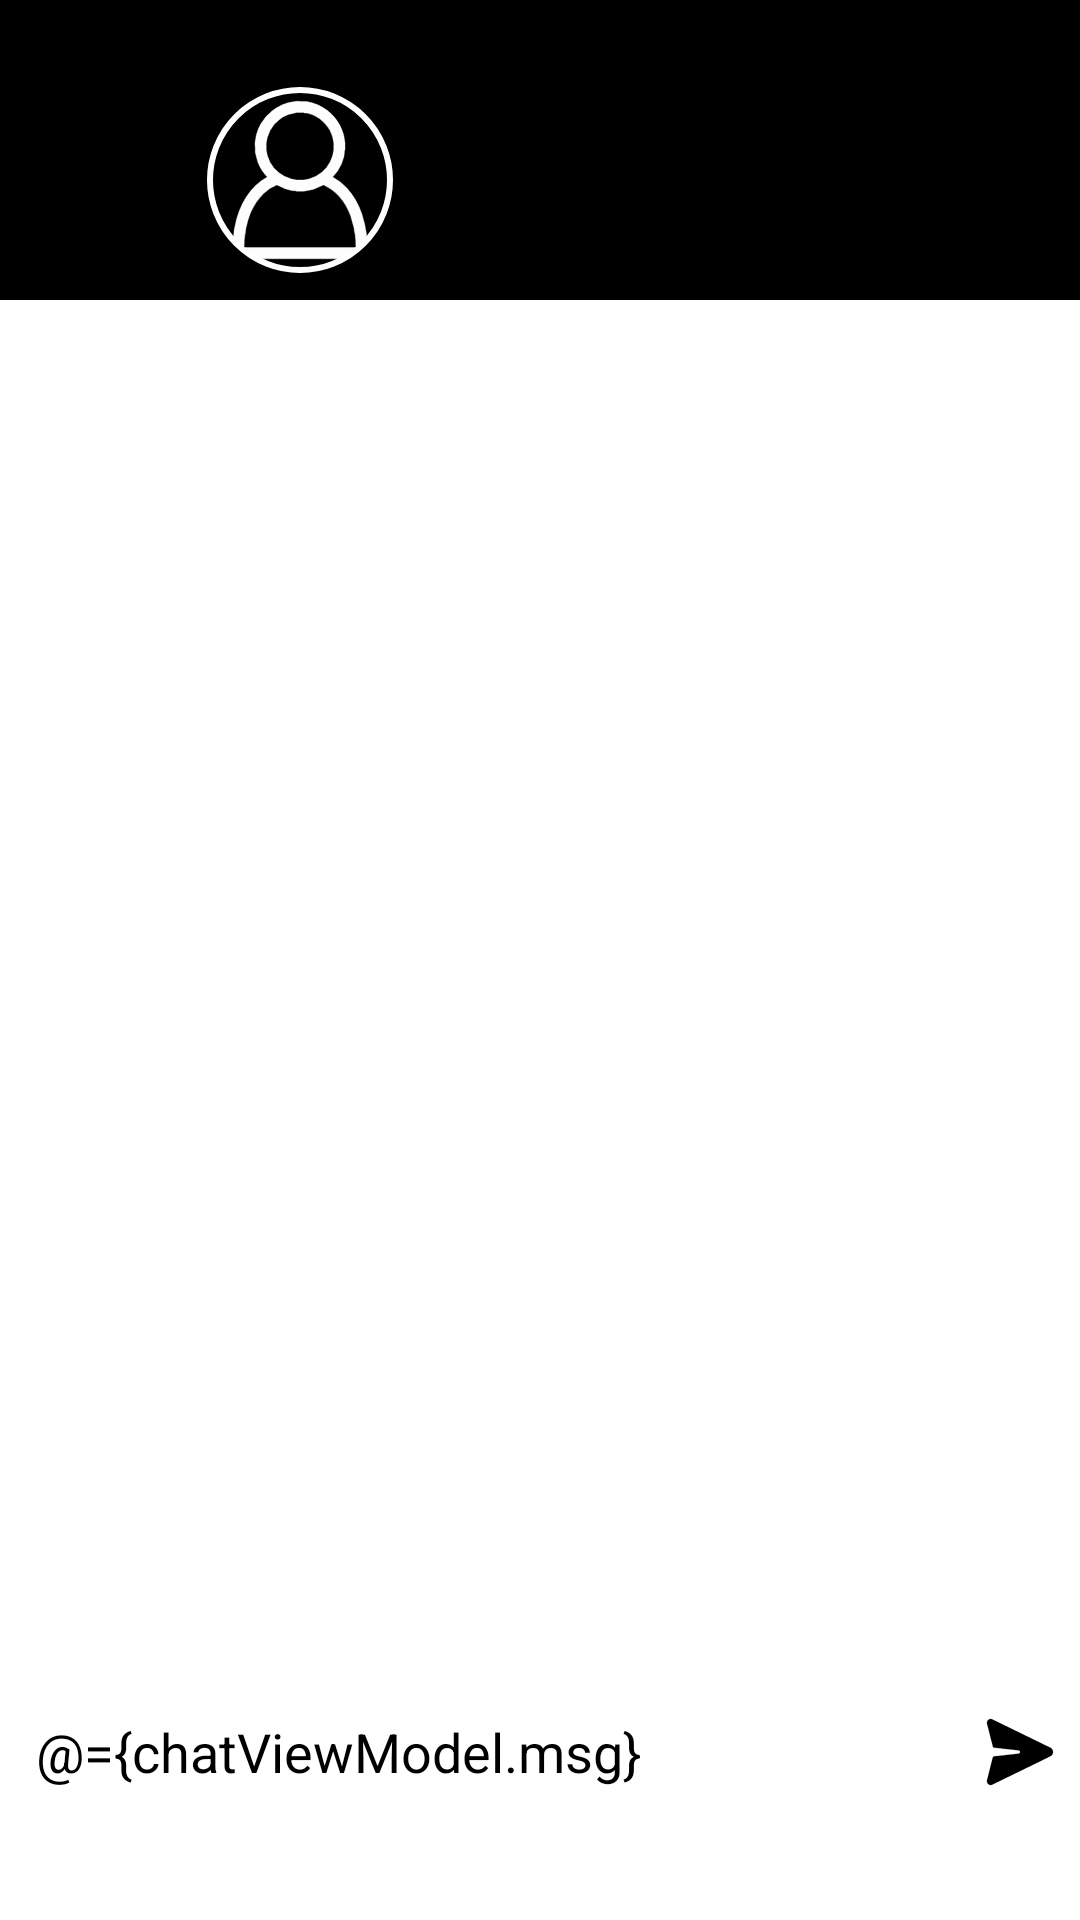

Reconstruct the res/layout file that produces this screen, plus the resources it refers to.
<!-- AndroidManifest.xml: application theme Theme.ChatzApp -->
<!-- res/layout/fragment_chat.xml -->
<?xml version="1.0" encoding="utf-8"?>
<layout xmlns:android="http://schemas.android.com/apk/res/android"
    xmlns:tools="http://schemas.android.com/tools"
    xmlns:app="http://schemas.android.com/apk/res-auto">

    <data>
        <variable
            name="chatViewModel"
            type="com.chillguy.chatzapp.viewmodel.ChatViewModel" />
    </data>

    <androidx.constraintlayout.widget.ConstraintLayout
        android:layout_width="match_parent"
        android:layout_height="match_parent"
        android:background="@color/white"
        android:paddingBottom="40dp">

        <androidx.appcompat.widget.Toolbar
            android:id="@+id/chat_toolbar"
            android:layout_width="0dp"
            android:layout_height="wrap_content"
            app:layout_constraintStart_toStartOf="parent"
            app:layout_constraintEnd_toEndOf="parent"
            app:layout_constraintTop_toTopOf="parent"
            android:background="@color/black"
            >
            <androidx.constraintlayout.widget.ConstraintLayout
                android:layout_width="match_parent"
                android:layout_height="match_parent"
                android:paddingTop="20dp">
                
                <ImageView
                    android:id="@+id/go_back"
                    android:layout_width="36dp"
                    android:layout_height="36dp"
                    android:src="@drawable/arrow_back"
                    app:layout_constraintTop_toTopOf="parent"
                    app:layout_constraintStart_toStartOf="parent"
                    app:layout_constraintBottom_toBottomOf="parent"
                    />
                
                <com.google.android.material.imageview.ShapeableImageView
                    android:layout_width="64dp"
                    android:layout_height="64dp"
                    android:id="@+id/profile_image"
                    android:layout_marginStart="16dp"
                    android:layout_marginVertical="8dp"
                    app:strokeWidth="2dp"
                    android:padding="2dp"
                    app:strokeColor="@color/white"
                    android:src="@drawable/login_icon"
                    app:shapeAppearanceOverlay="@style/CircularImageStyle"
                    app:layout_constraintStart_toEndOf="@id/go_back"
                    app:layout_constraintTop_toTopOf="parent"
                    app:layout_constraintBottom_toBottomOf="parent"
                    />

                <TextView
                    android:id="@+id/user_name"
                    android:layout_width="wrap_content"
                    android:layout_height="wrap_content"
                    android:text="@{chatViewModel.chatContactUser.name}"
                    android:layout_marginStart="24dp"
                    android:textColor="@color/white"
                    android:textSize="24sp"
                    app:layout_constraintTop_toTopOf="@id/profile_image"
                    app:layout_constraintStart_toEndOf="@id/profile_image"
                    app:layout_constraintBottom_toTopOf="@id/user_status"/>

                <TextView
                    android:id="@+id/user_status"
                    android:layout_width="wrap_content"
                    android:layout_height="wrap_content"
                    android:text="@{chatViewModel.chatContactUser.status.status}"
                    android:layout_marginStart="24dp"
                    android:textColor="@color/white"
                    android:textSize="14sp"
                    app:layout_constraintTop_toBottomOf="@id/user_name"
                    app:layout_constraintStart_toEndOf="@id/profile_image"
                    app:layout_constraintBottom_toBottomOf="@id/profile_image"/>
                

            </androidx.constraintlayout.widget.ConstraintLayout>
        </androidx.appcompat.widget.Toolbar>

        <androidx.recyclerview.widget.RecyclerView
            android:id="@+id/chat_rv"
            android:layout_width="match_parent"
            android:layout_height="match_parent"
            android:layout_marginTop="100dp"
            android:layout_marginBottom="40dp"
            app:layout_constraintStart_toStartOf="parent"
            app:layout_constraintEnd_toEndOf="parent"
            app:layout_constraintTop_toBottomOf="@id/chat_toolbar"
            app:layout_constraintBottom_toTopOf="@id/enter_msg"/>

        <EditText
            android:id="@+id/enter_msg"
            android:layout_width="0dp"
            android:layout_height="48dp"
            android:textColorHint="@color/black"
            android:textColor="@color/black"
            android:paddingStart="12dp"
            android:background="@null"
            android:text="@={chatViewModel.msg}"
            android:inputType="text|textNoSuggestions"
            app:layout_constraintStart_toStartOf="parent"
            app:layout_constraintTop_toBottomOf="@id/chat_rv"
            app:layout_constraintEnd_toStartOf="@id/send_msg_btn"
            android:hint="@string/enter_message" />

        <ImageView
            android:id="@+id/send_msg_btn"
            android:layout_width="40dp"
            android:layout_height="40dp"
            android:padding="8dp"
            android:src="@drawable/send_icon"
            app:layout_constraintEnd_toEndOf="parent"
            app:layout_constraintStart_toEndOf="@id/enter_msg"
            app:layout_constraintTop_toTopOf="@id/enter_msg"
            app:layout_constraintBottom_toBottomOf="@id/enter_msg"/>

    </androidx.constraintlayout.widget.ConstraintLayout>
</layout>
<!-- resources referenced by this layout -->
<resources>
  <color name="black">#FF000000</color>
  <color name="white">#FFFFFFFF</color>
  <!-- drawable login_icon (drawable) -->
  <vector xmlns:android="http://schemas.android.com/apk/res/android" xmlns:aapt="http://schemas.android.com/aapt"
      android:viewportWidth="512"
      android:viewportHeight="512"
      android:width="512dp"
      android:height="512dp">
      <path
          android:pathData="M245.5 32L275.5 33L289.5 36L306.5 42Q336 55 355 78.5Q371.6 98.4 380 126.5L384 149.5L384 170.5L383 171.5L381 189.5L374 210.5Q364.6 232.1 349 247.5Q372.1 259.9 389 278.5Q417.1 308.9 432 352.5L440 381.5L445 409.5L446 427.5L447 428.5L447 442.5L448 443.5L448 467.5Q446.2 474.7 440.5 478L435.5 480L76.5 480Q69.3 478.2 66 472.5L64 467.5L64 443.5L65 442.5L65 427.5L66 426.5L66 417.5L67 416.5L69 396.5L76 365.5L83 344.5Q99.5 300.5 130.5 271Q144.7 257.2 163 247.5Q145.7 230.3 136 205.5L129 178.5L128 149.5L132 126.5Q136.9 109.4 145 95.5Q157 75.5 174.5 61Q188.2 49.7 205.5 42L222.5 36L245.5 32ZM247 64L222 70Q206 76 195 86Q180 98 171 115L163 135L160 151L160 170L163 186Q169 207 182 222Q194 236 211 245L231 253L247 256L266 256L282 253Q303 247 318 234Q333 222 342 204L349 186L352 170L352 151L349 135Q343 113 330 99Q315 80 291 70L278 66L267 65L266 64L247 64ZM190 270Q168 279 153 294Q129 317 115 350Q107 370 102 394L100 411L99 412L99 419L98 420L97 444L96 445L97 448L416 448L415 444L414 420L413 419L413 412L410 399L410 394L400 358Q388 325 367 302Q349 282 323 270L293 283L267 288L246 288L245 287L232 286L214 281L190 270Z"
          android:fillColor="#FFFFFF"
          android:fillAlpha="0.9921569"
          android:strokeColor="#FFFFFF"
          android:strokeAlpha="0.9921569"
          android:strokeWidth="1" />
  </vector>
  <!-- drawable send_icon: vector/xml drawable (drawable, 20969 chars, omitted) -->
  <string name="enter_message">Enter Message</string>
  <style name="CircularImageStyle">
          <item name="cornerFamily">rounded</item>
          <item name="cornerSize">50%</item>
      </style>
  <style name="Theme.ChatzApp" parent="Base.Theme.ChatzApp" />
  <style name="Base.Theme.ChatzApp" parent="Theme.Material3.DayNight.NoActionBar">
          
          <item name="android:navigationBarColor">@color/black</item>
          <item name="android:statusBarColor">@color/black</item>
      </style>
</resources>
